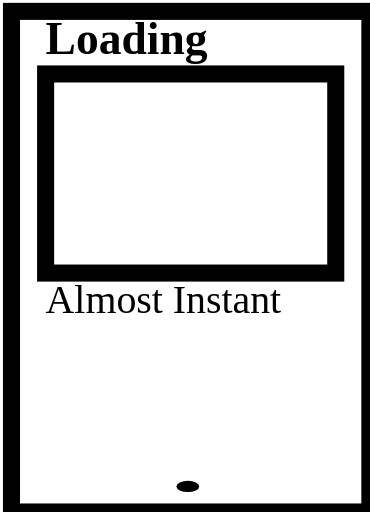
t = 0.00 s
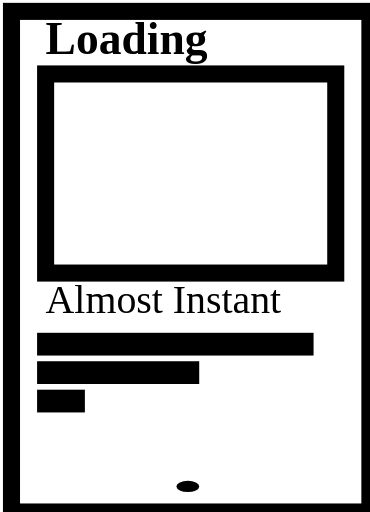
t = 1.50 s
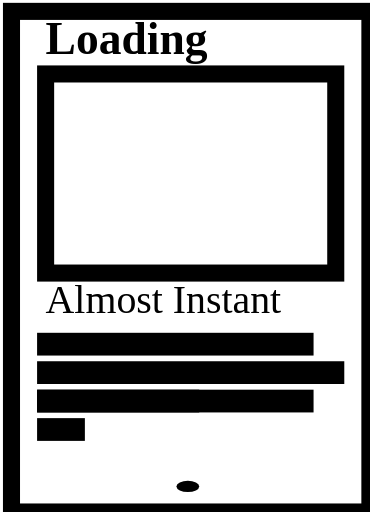
t = 2.50 s
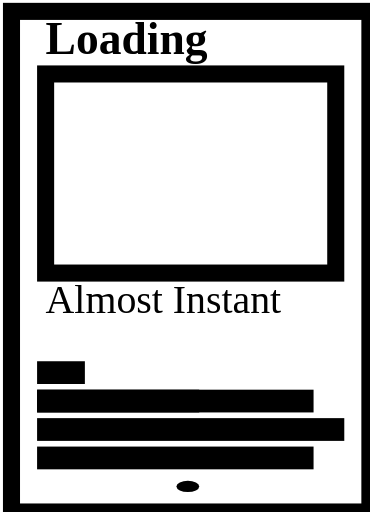
t = 4.00 s
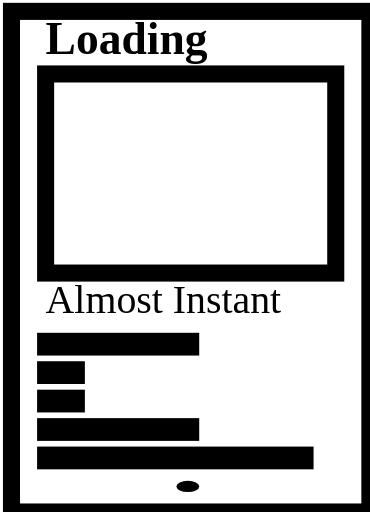
t = 5.00 s
t = 6.50 s: frame unchanged from t = 2.50 s, image omitted

The animated SVG that drew these frames (rendered in a browser with its animation timeline set to each time). Animation: 12 SMIL elements (animate=12); one cycle of 6.50 s.

<?xml version="1.0"  encoding="utf-8"?>
<!DOCTYPE svg PUBLIC "-//W3C//DTD SVG 1.1//EN" "http://www.w3.org/Graphics/SVG/1.1/DTD/svg11.dtd">

<svg viewBox="0 0 65 90" xmlns="http://www.w3.org/2000/svg">
	<rect x="2" y="2" width="63" height="88" fill="none" stroke-width="3" stroke="black" />
	<text x="8" y="9.5" fill="black" font-size="8" font-weight="bold">Loading</text>
	<!-- <rect x="8" y="6.5" width="51" height="2" fill="black" stroke-width="3" stroke="black" /> -->
	<rect x="8" y="13" width="51" height="35" fill="none" stroke-width="3" stroke="black" />
	<text x="8" y="55" fill="black" font-size="7">Almost Instant</text>
	<!-- <rect x="8" y="53" width="51" height="2" fill="black" stroke-width="3" stroke="black" /> -->
	
	<ellipse cx="33" cy="85.5" rx="2" ry="1" />
	
	<rect x="8" y="60" width="0" height="1" fill="black" stroke-width="3" stroke="black">
		<!-- <animate attributeType="XML" attributeName="width" values="0; 51; 0" dur="2s" repeatCount="indefinite"/> -->
		<animate id="anim00" dur="2s" attributeName="width" values="0; 51" keyTimes="0; 1" calcMode="spline" keySplines=".5 0 .5 1" begin="0s; anim01.end" fill="freeze" />
		<animate id="anim01" dur="2s" attributeName="width" values="51; 0" keyTimes="0; 1" calcMode="spline" keySplines=".5 0 .5 1" begin="anim00.end" fill="freeze" />
	</rect>
	
	<rect x="8" y="65" width="0" height="1" fill="black" stroke-width="3" stroke="black">
		<animate id="anim10" dur="2s" attributeName="width" values="0; 51" keyTimes="0; 1" calcMode="spline" keySplines=".5 0 .5 1" begin="0.5s; anim11.end" fill="freeze" />
		<animate id="anim11" dur="2s" attributeName="width" values="51; 0" keyTimes="0; 1" calcMode="spline" keySplines=".5 0 .5 1" begin="anim10.end" fill="freeze" />
	</rect>
	
	<rect x="8" y="70" width="0" height="1" fill="black" stroke-width="3" stroke="black">
		<animate id="anim20" dur="2s" attributeName="width" values="0; 51" keyTimes="0; 1" calcMode="spline" keySplines=".5 0 .5 1" begin="1s; anim21.end" fill="freeze" />
		<animate id="anim21" dur="2s" attributeName="width" values="51; 0" keyTimes="0; 1" calcMode="spline" keySplines=".5 0 .5 1" begin="anim20.end" fill="freeze" />
	</rect>
	
	<rect x="8" y="70" width="0" height="1" fill="black" stroke-width="3" stroke="black">
		<animate id="anim30" dur="2s" attributeName="width" values="0; 51" keyTimes="0; 1" calcMode="spline" keySplines=".5 0 .5 1" begin="1.5s; anim31.end" fill="freeze" />
		<animate id="anim31" dur="2s" attributeName="width" values="51; 0" keyTimes="0; 1" calcMode="spline" keySplines=".5 0 .5 1" begin="anim30.end" fill="freeze" />
	</rect>
	
	<rect x="8" y="75" width="0" height="1" fill="black" stroke-width="3" stroke="black">
		<animate id="anim40" dur="2s" attributeName="width" values="0; 51" keyTimes="0; 1" calcMode="spline" keySplines=".5 0 .5 1" begin="2s; anim41.end" fill="freeze" />
		<animate id="anim41" dur="2s" attributeName="width" values="51; 0" keyTimes="0; 1" calcMode="spline" keySplines=".5 0 .5 1" begin="anim40.end" fill="freeze" />
	</rect>
	
	<rect x="8" y="80" width="0" height="1" fill="black" stroke-width="3" stroke="black">
		<animate id="anim50" dur="2s" attributeName="width" values="0; 51" keyTimes="0; 1" calcMode="spline" keySplines=".5 0 .5 1" begin="2.5s; anim51.end" fill="freeze" />
		<animate id="anim51" dur="2s" attributeName="width" values="51; 0" keyTimes="0; 1" calcMode="spline" keySplines=".5 0 .5 1" begin="anim50.end" fill="freeze" />
	</rect>
</svg>
